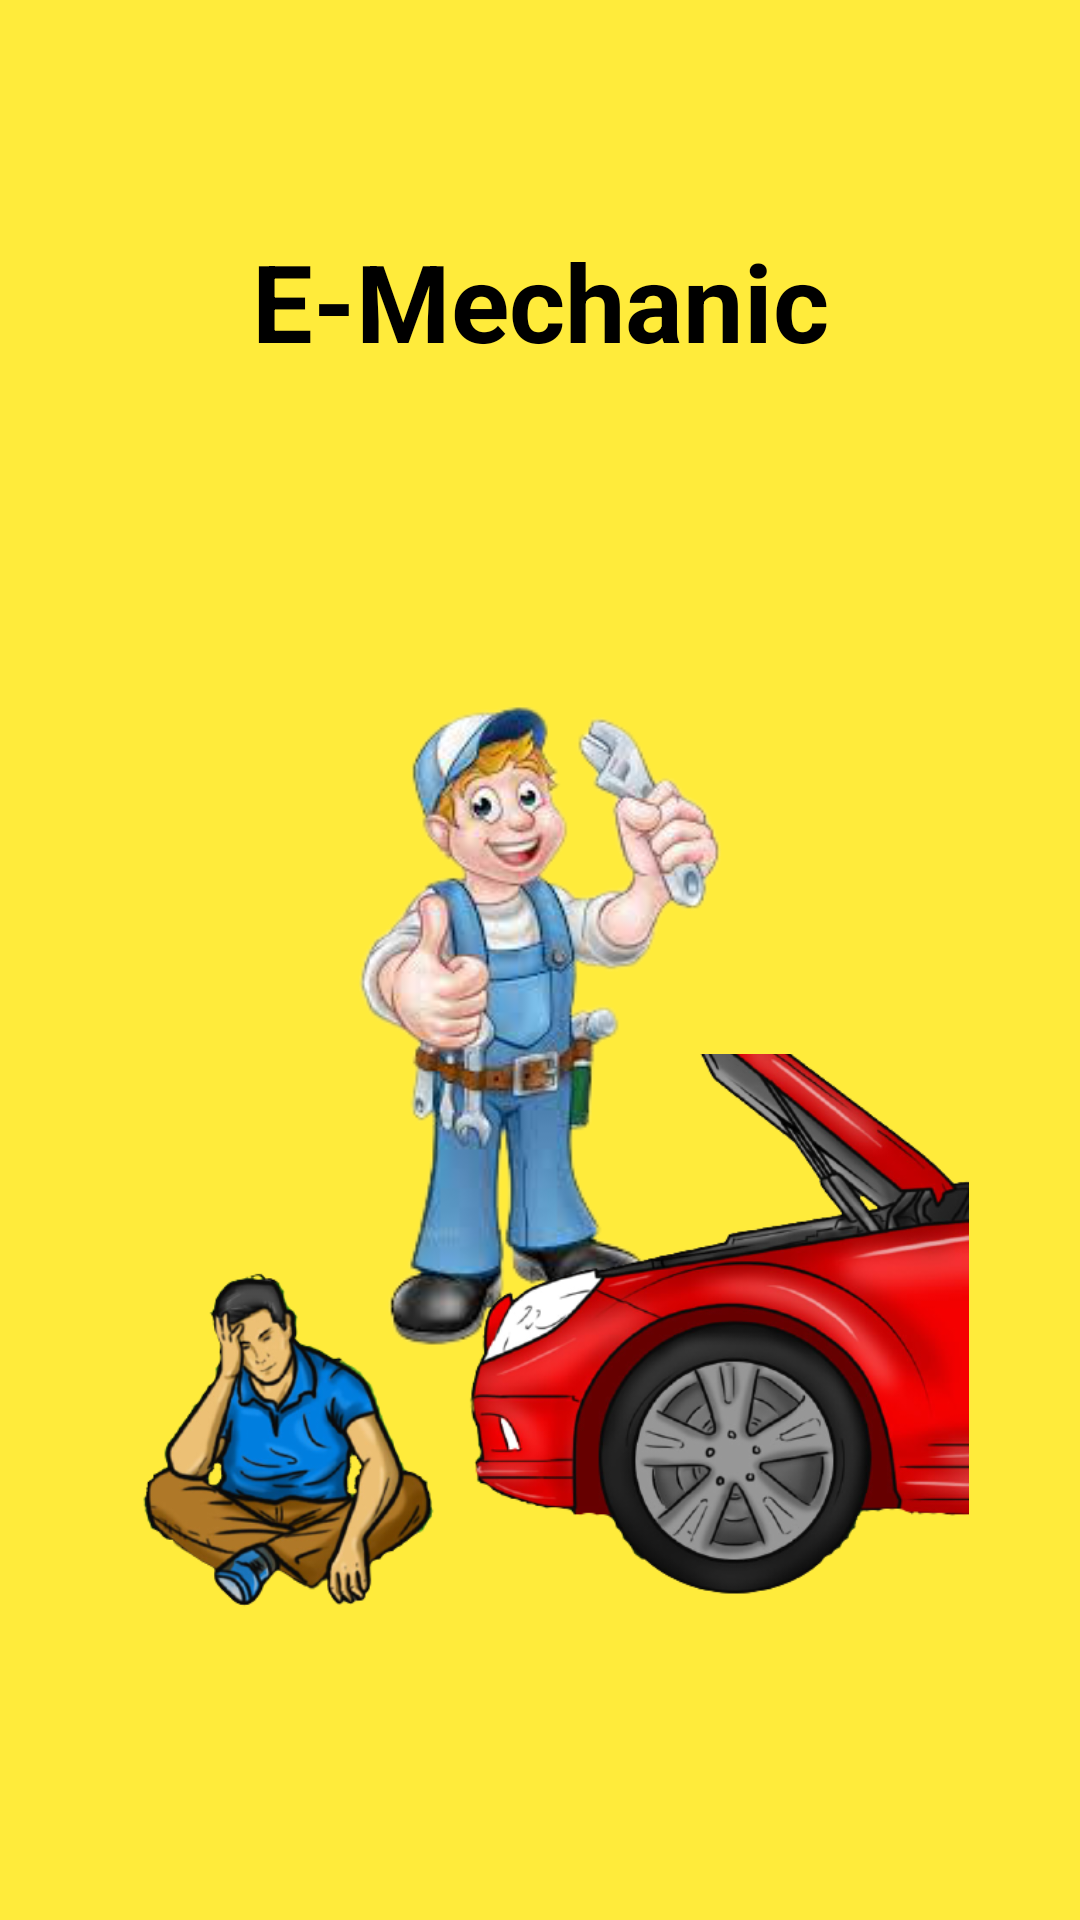

Layout XML and referenced resources for this Android screen:
<!-- AndroidManifest.xml: application theme Theme.EMechanic -->
<!-- res/layout/activity_main.xml -->
<?xml version="1.0" encoding="utf-8"?>
<RelativeLayout xmlns:android="http://schemas.android.com/apk/res/android"
    xmlns:app="http://schemas.android.com/apk/res-auto"
    xmlns:tools="http://schemas.android.com/tools"
    android:layout_width="match_parent"
    android:layout_height="match_parent"
    android:paddingBottom="16dp"
    android:paddingLeft="16dp"
    android:paddingRight="16dp"
    android:paddingTop="16dp"
    android:orientation="vertical"
    android:background="@color/background"
    tools:context=".Splash.MainActivity">

    <TextView
        android:layout_width="match_parent"
        android:layout_height="match_parent"
        android:text="E-Mechanic"
        android:textStyle="bold"
        android:layout_margin="60dp"
        android:textColor="@color/black"
        android:textAlignment="center"
        android:textSize="36sp"
        android:gravity="center_horizontal" />
      

    <ImageView
        android:layout_width="340dp"
        android:layout_height="230dp"
        android:layout_alignParentTop="true"
        android:layout_marginTop="211dp"
        android:src="@drawable/mc_splash" />

    <ImageView
        android:layout_width="374dp"
        android:layout_height="232dp"
        android:layout_alignParentStart="true"
        android:layout_alignParentLeft="true"
        android:layout_alignParentTop="true"
        android:layout_alignParentEnd="true"
        android:layout_alignParentRight="true"
        android:layout_alignParentBottom="true"
        android:layout_marginStart="21dp"
        android:layout_marginLeft="21dp"
        android:layout_marginTop="276dp"
        android:layout_marginEnd="021dp"
        android:layout_marginRight="0dp"
        android:layout_marginBottom="20dp"
        android:src="@drawable/user_splash" />

</RelativeLayout>





<!-- resources referenced by this layout -->
<resources>
  <color name="background">#FFEB3B</color>
  <color name="black">#FF000000</color>
  <!-- drawable mc_splash: png bitmap (drawable, 62917 bytes) -->
  <!-- drawable user_splash: png bitmap (drawable, 205339 bytes) -->
  <style name="Theme.EMechanic" parent="Theme.AppCompat.NoActionBar">
          
          <item name="colorPrimary">@color/purple_500</item>
          <item name="colorPrimaryVariant">@color/purple_700</item>
          <item name="colorOnPrimary">@color/white</item>
          
          <item name="colorSecondary">@color/teal_200</item>
          <item name="colorSecondaryVariant">@color/teal_700</item>
          <item name="colorOnSecondary">@color/black</item>
          
          <item name="android:statusBarColor" tools:targetApi="l">?attr/colorPrimaryVariant</item>
          
      </style>
  <color name="purple_500">#FF6200EE</color>
  <color name="purple_700">#FF3700B3</color>
  <color name="white">#FFFFFFFF</color>
  <color name="teal_200">#FF03DAC5</color>
  <color name="teal_700">#FF018786</color>
</resources>
